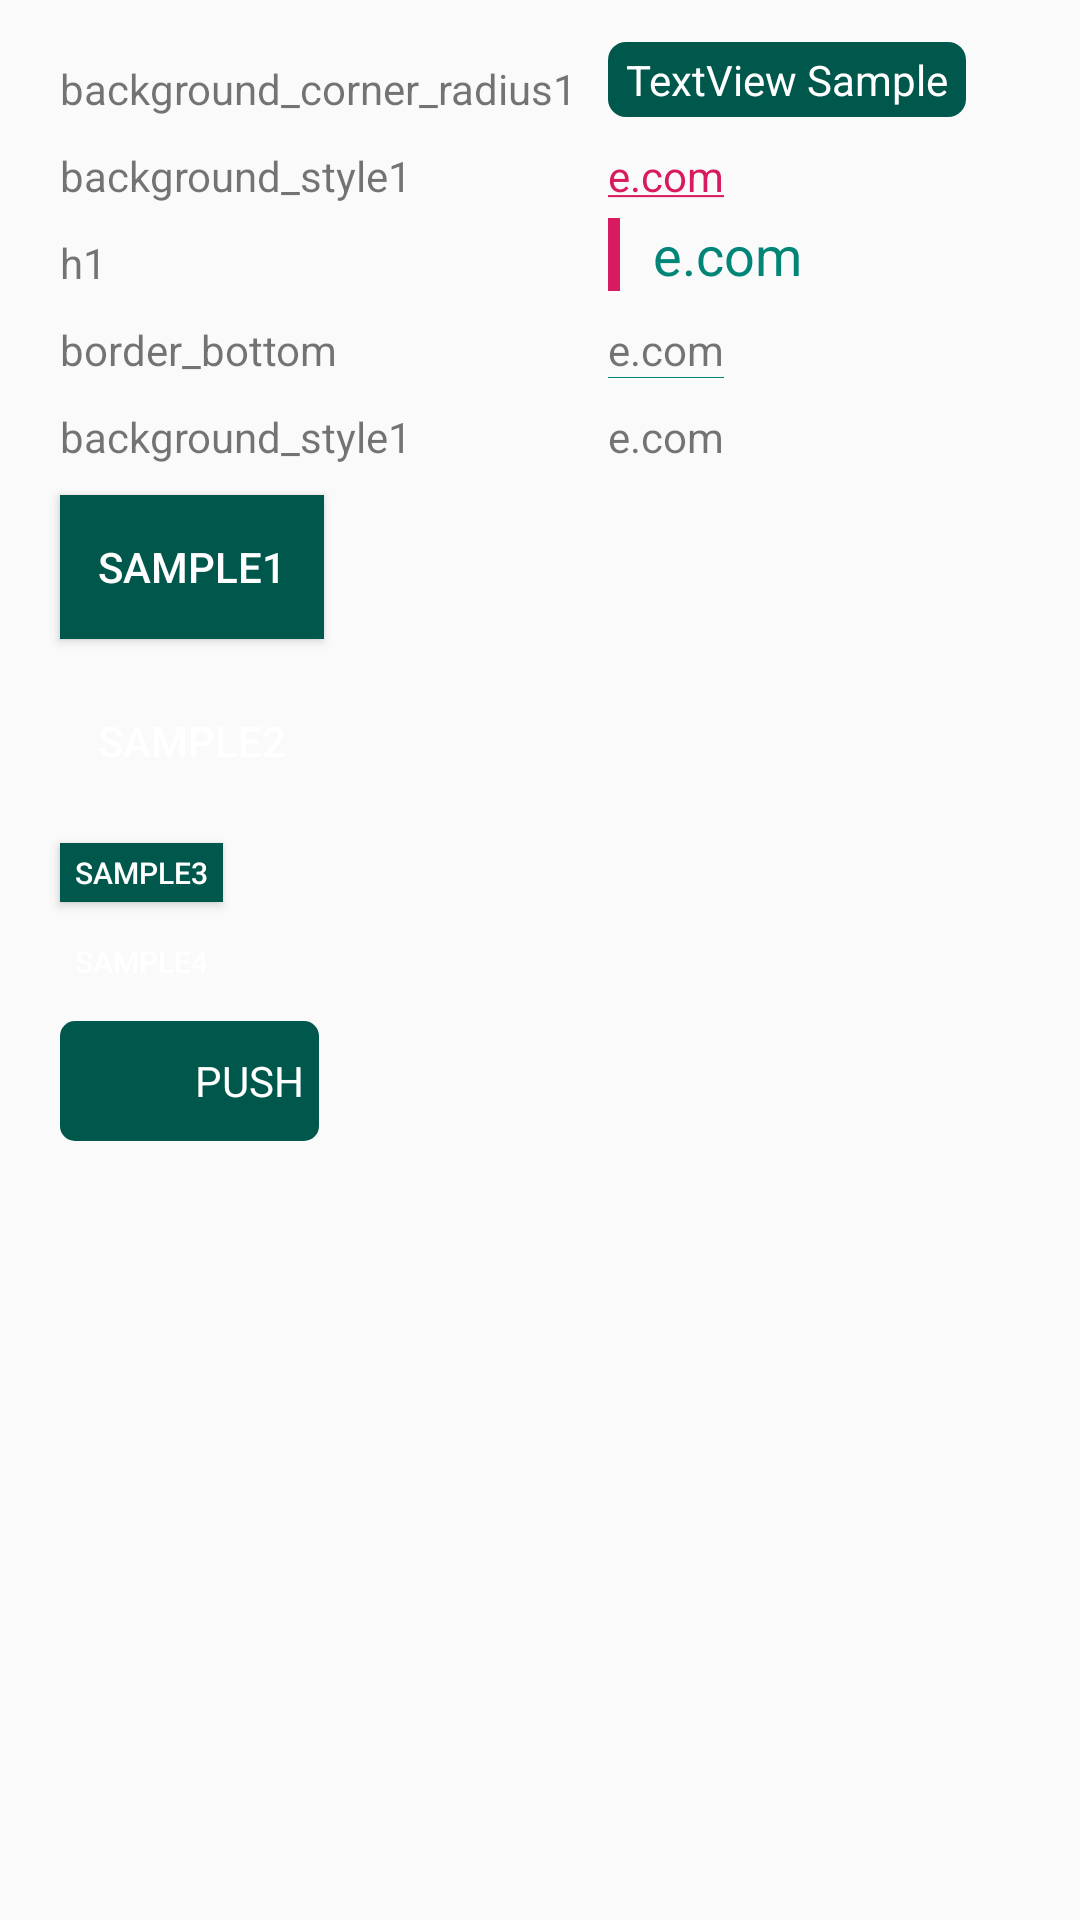

Layout XML and referenced resources for this Android screen:
<!-- AndroidManifest.xml: application theme AppTheme -->
<!-- res/layout/activity_third.xml -->
<?xml version="1.0" encoding="utf-8"?>
<android.support.constraint.ConstraintLayout xmlns:android="http://schemas.android.com/apk/res/android"
    xmlns:app="http://schemas.android.com/apk/res-auto"
    xmlns:tools="http://schemas.android.com/tools"
    android:layout_width="match_parent"
    android:layout_height="match_parent"
    tools:context=".ThirdActivity">

    <TextView
        android:layout_width="wrap_content"
        android:layout_height="wrap_content"
        android:id="@+id/title1"
        android:text="background_corner_radius1"
        android:layout_marginLeft="20dp"
        android:layout_marginTop="20dp"
        app:layout_constraintTop_toTopOf="parent"
        app:layout_constraintLeft_toLeftOf="parent"
        />

    <TextView
        android:id="@+id/sample1"
        style="@style/background_corner_radius_primary_dark"
        android:layout_width="wrap_content"
        android:layout_height="wrap_content"
        android:layout_marginLeft="10dp"
        android:text="TextView Sample"
        app:layout_constraintLeft_toRightOf="@+id/title1"
        app:layout_constraintBottom_toBottomOf="@+id/title1"
     />

    <TextView
        android:layout_width="wrap_content"
        android:layout_height="wrap_content"
        android:id="@+id/title2"
        android:text="background_style1"
        android:layout_marginTop="10dp"
        app:layout_constraintLeft_toLeftOf="@+id/title1"
        app:layout_constraintTop_toBottomOf="@+id/title1"
        />

    <TextView
        android:id="@+id/textView4"
        android:layout_width="wrap_content"
        android:layout_height="wrap_content"
        android:autoLink="email|web"
        android:text="e.com"
        app:layout_constraintLeft_toLeftOf="@+id/sample1"
        app:layout_constraintBottom_toBottomOf="@+id/title2"
        />


    <TextView
        android:layout_width="wrap_content"
        android:layout_height="wrap_content"
        android:id="@+id/title3"
        android:text="h1"
        android:layout_marginTop="10dp"
        app:layout_constraintLeft_toLeftOf="@+id/title1"
        app:layout_constraintTop_toBottomOf="@+id/title2"
        />

    <TextView
        android:id="@+id/textView5"
        android:layout_width="wrap_content"
        android:layout_height="wrap_content"
        android:text="e.com"
        style="@style/h1"
        app:layout_constraintLeft_toLeftOf="@+id/sample1"
        app:layout_constraintBottom_toBottomOf="@+id/title3"
        />

    <TextView
        android:layout_width="wrap_content"
        android:layout_height="wrap_content"
        android:id="@+id/title4"
        android:text="border_bottom"
        android:layout_marginTop="10dp"
        app:layout_constraintLeft_toLeftOf="@+id/title1"
        app:layout_constraintTop_toBottomOf="@+id/title3"
        />

    <TextView
        android:id="@+id/textView6"
        android:layout_width="wrap_content"
        android:layout_height="wrap_content"
        style="@style/border_bottom"
        android:text="e.com"
        app:layout_constraintLeft_toLeftOf="@+id/sample1"
        app:layout_constraintBottom_toBottomOf="@+id/title4"
        />

    <TextView
        android:layout_width="wrap_content"
        android:layout_height="wrap_content"
        android:id="@+id/title5"
        android:text="background_style1"
        android:layout_marginTop="10dp"
        app:layout_constraintLeft_toLeftOf="@+id/title1"
        app:layout_constraintTop_toBottomOf="@+id/title4"
        />

    <TextView
        android:id="@+id/textView7"
        android:layout_width="wrap_content"
        android:layout_height="wrap_content"
        android:text="e.com"
        app:layout_constraintLeft_toLeftOf="@+id/sample1"
        app:layout_constraintBottom_toBottomOf="@+id/title5"
        />

    <Button
        android:layout_width="wrap_content"
        android:layout_height="wrap_content"
        android:text="sample1"
        android:layout_marginTop="10dp"
        style="@style/bt_style_1"
        android:id="@+id/sample"
        app:layout_constraintTop_toBottomOf="@+id/title5"
        app:layout_constraintLeft_toLeftOf="@+id/title5"/>


    <Button
        android:layout_width="wrap_content"
        android:layout_height="wrap_content"
        android:text="sample2"
        android:layout_marginTop="10dp"
        android:id="@+id/sample2"
        style="@style/bt_style_2"
        app:layout_constraintTop_toBottomOf="@+id/sample"
        app:layout_constraintLeft_toLeftOf="@+id/title5"/>

    <Button
        android:layout_width="wrap_content"
        android:layout_height="wrap_content"
        android:text="sample3"
        android:layout_marginTop="10dp"
        android:id="@+id/sample3"
        style="@style/bt_style_1_small"
        app:layout_constraintTop_toBottomOf="@+id/sample2"
        app:layout_constraintLeft_toLeftOf="@+id/title5"/>

    <Button
        android:layout_width="wrap_content"
        android:layout_height="wrap_content"
        android:text="sample4"
        android:layout_marginTop="10dp"
        android:id="@+id/sample4"
        style="@style/bt_style_2_small"
        app:layout_constraintTop_toBottomOf="@+id/sample3"
        app:layout_constraintLeft_toLeftOf="@+id/title5"/>

    <LinearLayout
        android:layout_width="wrap_content"
        android:layout_height="wrap_content"
        android:layout_marginTop="10dp"
        android:id="@+id/sample5"
        android:orientation="horizontal"
        android:padding="5dp"
        android:background="@drawable/repple_effect_dark"
        app:layout_constraintTop_toBottomOf="@id/sample4"
        app:layout_constraintLeft_toLeftOf="@id/sample4"

        >

        <ImageView
            android:layout_width="30dp"
            android:layout_height="30dp"
            android:src="@mipmap/ic_launcher_round"/>

        <TextView
            android:layout_width="wrap_content"
            android:layout_height="wrap_content"
            android:layout_marginLeft="10dp"
            android:textColor="#fff"
            android:layout_gravity="center_vertical"
            android:text="PUSH"
            />


    </LinearLayout>


</android.support.constraint.ConstraintLayout>
<!-- resources referenced by this layout -->
<resources>
  <!-- drawable repple_effect_dark (drawable) -->
  <?xml version="1.0" encoding="utf-8"?>
  <ripple
      xmlns:android="http://schemas.android.com/apk/res/android"
      android:color="@color/colorRipple">     
  
      
      <item>
          <shape android:shape="rectangle">
              <corners android:radius="5dp" />
              <solid android:color="@color/colorPrimaryDark"/>
          </shape>
      </item>
  
  </ripple>
  <style name="background_corner_radius_primary_dark">
          <item name="android:background">@drawable/rectangle_parimary_dark</item>
          <item name="android:textColor">#fff</item>
          <item name="android:paddingTop">3dp</item>
          <item name="android:paddingBottom">3dp</item>
          <item name="android:paddingLeft">6dp</item>
          <item name="android:paddingRight">6dp</item>
      </style>
  <style name="border_bottom">
          <item name="android:background">@drawable/border_bottom_1</item>
      </style>
  <style name="bt_style_1">
          <item name="android:background">@drawable/btn_bg_selector</item>
          <item name="android:textColor">#FFF</item>
      </style>
  <style name="bt_style_1_small">
          <item name="android:background">@drawable/btn_bg_selector</item>
          <item name="android:textColor">#FFF</item>
          <item name="android:minHeight">0dp</item>
          <item name="android:minWidth">0dp</item>
          <item name="android:textSize">@dimen/Small</item>
          <item name="android:paddingRight">5dp</item>
          <item name="android:paddingLeft">5dp</item>
          <item name="android:paddingTop">3dp</item>
          <item name="android:paddingBottom">3dp</item>
      </style>
  <style name="bt_style_2">
          <item name="android:background">@drawable/btn_radius_selector</item>
          <item name="android:textColor">#FFF</item>
      </style>
  <style name="h1">
          <item name="android:textSize">18sp</item>
          <item name="android:background">@drawable/text_style_border_left</item>
          <item name="android:textColor">@color/colorPrimary</item>
          <item name="android:paddingLeft">15dp</item>
          <item name="android:paddingRight">15dp</item>
      </style>
  <style name="AppTheme" parent="Theme.AppCompat.Light.DarkActionBar">
          
          <item name="colorPrimary">@color/colorPrimary</item>
          <item name="colorPrimaryDark">@color/colorPrimaryDark</item>
          <item name="colorAccent">@color/colorAccent</item>
      </style>
  <color name="colorRipple">#A9A9F5</color>
  <color name="colorPrimaryDark">#00574B</color>
  <!-- drawable rectangle_parimary_dark (drawable) -->
  <?xml version="1.0" encoding="utf-8"?>
  <shape xmlns:android="http://schemas.android.com/apk/res/android"
      android:shape="rectangle">
  
      
      <solid android:color="@color/colorPrimaryDark" />
  
      
      <corners android:radius="6dp" />
  
  </shape>
  <!-- drawable btn_bg_selector (drawable) -->
  <?xml version="1.0" encoding="utf-8"?>
  <selector xmlns:android="http://schemas.android.com/apk/res/android">
      <item android:state_pressed="true" android:drawable="@color/colorPrimary"/>
      <item android:state_focused="true" android:drawable="@color/colorAccent"/>
      <item android:drawable="@color/colorPrimaryDark"/>
  </selector>
  <dimen name="Small">10sp</dimen>
  <!-- drawable text_style_border_left (drawable) -->
  <?xml version="1.0" encoding="utf-8"?>
  <layer-list xmlns:android="http://schemas.android.com/apk/res/android">
  
      <item>
          <shape android:shape="rectangle">
              <solid android:color="@color/colorAccent"/>
          </shape>
      </item>
  
      <item android:left="4dp">
          <shape android:shape="rectangle">
              <solid android:color="@color/layoutColor"/>
          </shape>
      </item>
  
  </layer-list>
  <color name="colorPrimary">#008577</color>
  <color name="colorAccent">#D81B60</color>
  <color name="layoutColor">#FAFAFA</color>
</resources>
